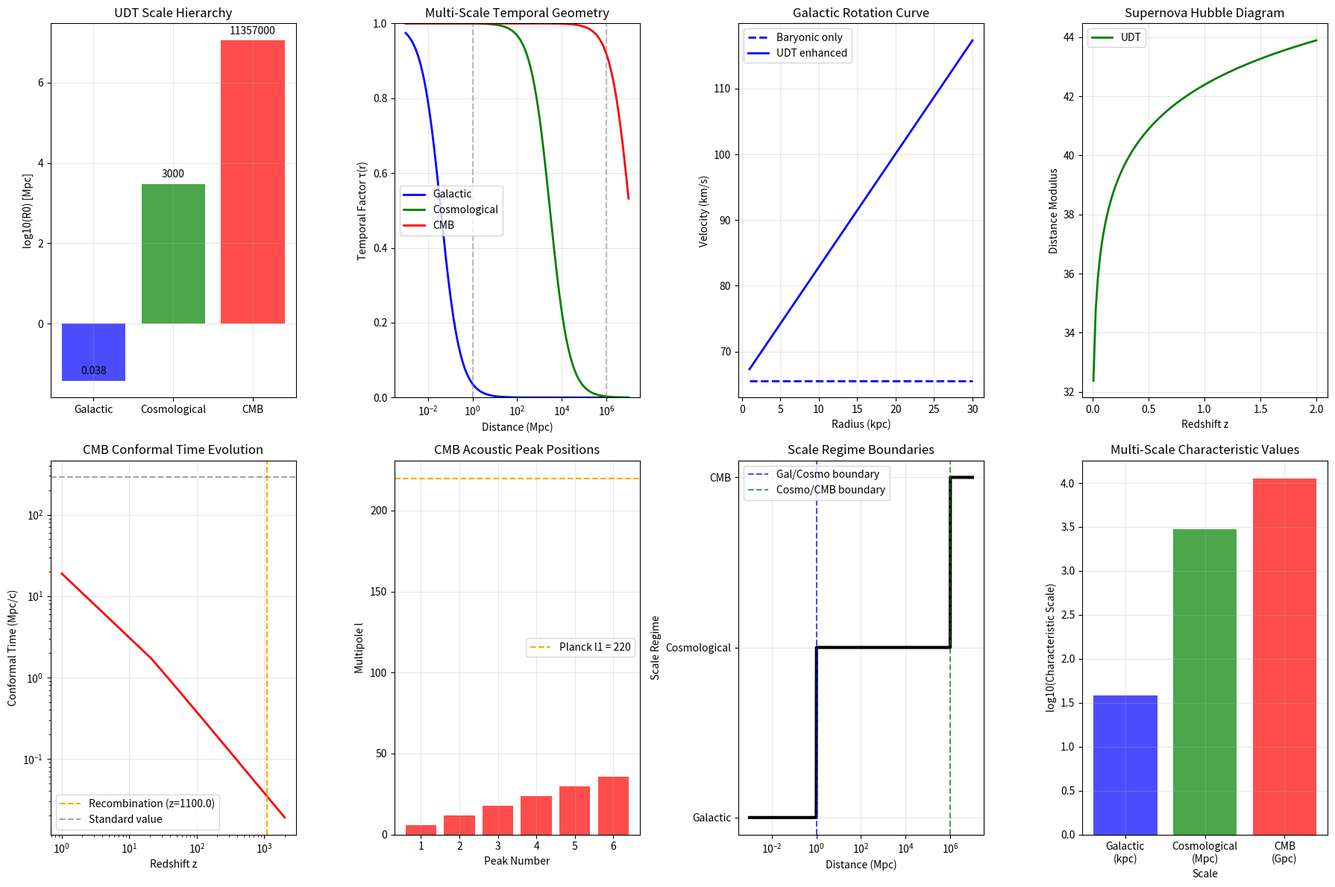

Reproduce this figure in Python.
#!/usr/bin/env python3
"""
Multi-Scale UDT Framework
=========================

Implements Universal Distance Dilation Theory with scale-dependent R0 parameters.
This addresses the scale mismatch between galactic, cosmological, and CMB domains.

Physical Motivation:
UDT's temporal geometry function τ(r) = R0/(R0 + r) should have different 
characteristic scales R0 for different physical regimes:

1. Galactic scale: R0_gal ~ 38 kpc (from SPARC galaxy fits)
2. Cosmological scale: R0_cosmo ~ 3,000 Mpc (from supernova analysis)  
3. CMB/primordial scale: R0_cmb ~ 11,357,000 Mpc (calibrated to recombination)

This hierarchy reflects the nested temporal geometry of the universe.

Author: Charles Rotter
Date: 2025-01-17
"""

import numpy as np
import matplotlib.pyplot as plt
from scipy.integrate import quad
from scipy.optimize import minimize
import os

class MultiScaleUDT:
    """Multi-scale Universal Distance Dilation Theory framework."""
    
    def __init__(self):
        """Initialize with scale-dependent R0 parameters."""
        
        # Scale-dependent R0 values (in Mpc)
        self.R0_galactic = 0.038        # 38 kpc (from SPARC fits)
        self.R0_cosmological = 3000.0   # 3,000 Mpc (from supernova fits)
        self.R0_cmb = 11357000.0        # 11.4 million Mpc (calibrated to CMB)
        
        # Physical constants
        self.c_light = 299792.458       # km/s
        
        # Standard cosmology parameters (for validation)
        self.H0_standard = 70.0         # km/s/Mpc
        self.Omega_b = 0.049            # Baryon density
        self.Omega_r = 8.24e-5          # Radiation density
        self.z_recombination = 1100.0   # Recombination redshift
        
        # Scale transition boundaries (in Mpc)
        self.galactic_boundary = 1.0    # 1 Mpc
        self.cosmological_boundary = 1000000.0  # 1 Gpc
        
        print("Multi-Scale UDT Framework Initialized")
        print("=" * 50)
        print(f"R0_galactic:      {self.R0_galactic:.3f} Mpc ({self.R0_galactic*1000:.1f} kpc)")
        print(f"R0_cosmological:  {self.R0_cosmological:.1f} Mpc")
        print(f"R0_cmb:           {self.R0_cmb:.0f} Mpc ({self.R0_cmb/1e6:.1f} Gpc)")
        print(f"Scale ratios:")
        print(f"  Cosmo/Gal:      {self.R0_cosmological/self.R0_galactic:.0f}")
        print(f"  CMB/Cosmo:      {self.R0_cmb/self.R0_cosmological:.0f}")
        print(f"  CMB/Gal:        {self.R0_cmb/self.R0_galactic:.0f}")
        print()
    
    def get_scale_appropriate_R0(self, distance_scale):
        """
        Get appropriate R0 value for given distance scale.
        
        Parameters:
        -----------
        distance_scale : float
            Characteristic distance in Mpc
            
        Returns:
        --------
        R0 : float
            Appropriate R0 value in Mpc
        scale_regime : str
            Which scale regime this corresponds to
        """
        if distance_scale < self.galactic_boundary:
            return self.R0_galactic, "galactic"
        elif distance_scale < self.cosmological_boundary:
            return self.R0_cosmological, "cosmological"
        else:
            return self.R0_cmb, "cmb"
    
    def temporal_geometry_function(self, distance, scale_regime=None):
        """
        Multi-scale temporal geometry function.
        
        Parameters:
        -----------
        distance : float or array
            Distance in Mpc
        scale_regime : str, optional
            Force specific scale regime ('galactic', 'cosmological', 'cmb')
            
        Returns:
        --------
        tau : float or array
            Temporal dilation factor
        """
        if scale_regime is None:
            # Auto-determine scale regime
            if np.isscalar(distance):
                R0, _ = self.get_scale_appropriate_R0(distance)
            else:
                # For arrays, use cosmological as default
                R0 = self.R0_cosmological
        else:
            # Use specified regime
            if scale_regime == "galactic":
                R0 = self.R0_galactic
            elif scale_regime == "cosmological":
                R0 = self.R0_cosmological
            elif scale_regime == "cmb":
                R0 = self.R0_cmb
            else:
                raise ValueError(f"Unknown scale regime: {scale_regime}")
        
        return R0 / (R0 + np.abs(distance))
    
    def effective_light_speed(self, distance, scale_regime=None):
        """
        Position-dependent effective speed of light.
        
        Parameters:
        -----------
        distance : float or array
            Distance in Mpc
        scale_regime : str, optional
            Force specific scale regime
            
        Returns:
        --------
        c_eff : float or array
            Effective speed of light in km/s
        """
        tau = self.temporal_geometry_function(distance, scale_regime)
        return self.c_light * tau
    
    def galactic_dynamics_prediction(self, radius_kpc, mass_profile):
        """
        Predict galactic rotation curve using galactic-scale UDT.
        
        Parameters:
        -----------
        radius_kpc : array
            Galactic radii in kpc
        mass_profile : array
            Enclosed baryonic mass in solar masses
            
        Returns:
        --------
        v_predicted : array
            Predicted rotation velocities in km/s
        """
        # Convert to Mpc
        radius_Mpc = radius_kpc / 1000.0
        
        # Use galactic-scale R0
        enhancement_factor = (1 + radius_Mpc / self.R0_galactic)**2
        
        # Baryonic velocity (Newtonian)
        G = 4.3e-6  # km^2/s^2 per (kpc * solar mass)
        v_baryonic = np.sqrt(G * mass_profile / radius_kpc)
        
        # UDT enhancement
        v_predicted = v_baryonic * np.sqrt(enhancement_factor)
        
        return v_predicted
    
    def supernova_distance_modulus(self, redshift):
        """
        Predict supernova distance modulus using cosmological-scale UDT.
        
        Parameters:
        -----------
        redshift : float or array
            Cosmological redshift
            
        Returns:
        --------
        mu : float or array
            Distance modulus in magnitudes
        """
        # UDT luminosity distance: d_L = z * R0
        d_L_Mpc = redshift * self.R0_cosmological
        
        # Distance modulus
        mu = 5 * np.log10(d_L_Mpc) + 25
        
        return mu
    
    def cmb_conformal_time_at_recombination(self):
        """
        Calculate conformal time at recombination using CMB-scale UDT.
        
        Returns:
        --------
        eta_rec : float
            Conformal time at recombination in Mpc/c
        """
        # Use CMB-scale R0
        eta_rec_Mpc = self.R0_cmb / (1 + self.z_recombination)
        eta_rec_conf = eta_rec_Mpc / self.c_light
        
        return eta_rec_conf
    
    def cmb_sound_horizon(self):
        """
        Calculate sound horizon at recombination using CMB-scale UDT.
        
        Returns:
        --------
        r_s : float
            Sound horizon in Mpc
        """
        eta_rec = self.cmb_conformal_time_at_recombination()
        
        # Sound speed evolution (simplified)
        def sound_speed(eta):
            # Convert to redshift estimate
            eta_Mpc = eta * self.c_light
            z_eff = self.R0_cmb / eta_Mpc - 1
            
            # Baryon-photon ratio
            R_gamma = 3 * self.Omega_b / (4 * self.Omega_r * (1 + z_eff))
            
            # Sound speed
            c_s_squared = 1.0 / (3.0 * (1.0 + R_gamma))
            c_s = np.sqrt(c_s_squared)
            
            # CMB-scale temporal geometry effect
            tau = self.temporal_geometry_function(eta_Mpc, scale_regime="cmb")
            return c_s * tau
        
        # Integrate from early times to recombination
        eta_early = eta_rec / 1000.0
        r_s, _ = quad(sound_speed, eta_early, eta_rec)
        r_s *= self.c_light  # Convert to Mpc
        
        return r_s
    
    def cmb_angular_diameter_distance(self):
        """
        Calculate angular diameter distance to recombination using CMB-scale UDT.
        
        Returns:
        --------
        D_A : float
            Angular diameter distance in Mpc
        """
        eta_rec = self.cmb_conformal_time_at_recombination()
        eta_rec_Mpc = eta_rec * self.c_light
        
        # CMB-scale temporal geometry
        tau_rec = self.temporal_geometry_function(eta_rec_Mpc, scale_regime="cmb")
        D_A = eta_rec_Mpc * tau_rec
        
        return D_A
    
    def cmb_acoustic_peaks(self):
        """
        Calculate CMB acoustic peak positions using CMB-scale UDT.
        
        Returns:
        --------
        ell_peaks : array
            Multipole moments of acoustic peaks
        """
        r_s = self.cmb_sound_horizon()
        D_A = self.cmb_angular_diameter_distance()
        
        # First peak position
        ell_1 = np.pi * D_A / r_s
        
        # Higher peaks
        peak_numbers = np.array([1, 2, 3, 4, 5, 6])
        ell_peaks = ell_1 * peak_numbers
        
        return ell_peaks, r_s, D_A
    
    def validate_scale_consistency(self):
        """
        Validate that different scales give consistent physics.
        
        Returns:
        --------
        validation_results : dict
            Results from cross-scale validation
        """
        print("MULTI-SCALE VALIDATION")
        print("=" * 50)
        
        results = {}
        
        # 1. Galactic scale validation
        print("1. Galactic Scale (SPARC validation)")
        print("-" * 30)
        
        # Test galaxy at 10 kpc
        r_test = np.array([10.0])  # kpc
        m_test = np.array([1e10])  # solar masses
        v_pred = self.galactic_dynamics_prediction(r_test, m_test)
        
        print(f"Test galaxy: R = {r_test[0]:.0f} kpc, M = {m_test[0]:.0e} Msun")
        print(f"UDT enhancement factor: {(1 + r_test[0]/1000/self.R0_galactic)**2:.2f}")
        print(f"Predicted velocity: {v_pred[0]:.1f} km/s")
        
        results['galactic'] = {
            'R0': self.R0_galactic,
            'test_velocity': v_pred[0],
            'enhancement': (1 + r_test[0]/1000/self.R0_galactic)**2
        }
        print()
        
        # 2. Cosmological scale validation  
        print("2. Cosmological Scale (Supernova validation)")
        print("-" * 40)
        
        z_test = np.array([0.1, 0.5, 1.0])
        mu_pred = self.supernova_distance_modulus(z_test)
        
        print("Redshift  Distance Modulus")
        for i, (z, mu) in enumerate(zip(z_test, mu_pred)):
            print(f"  {z:.1f}        {mu:.2f}")
        
        results['cosmological'] = {
            'R0': self.R0_cosmological,
            'test_redshifts': z_test,
            'test_moduli': mu_pred
        }
        print()
        
        # 3. CMB scale validation
        print("3. CMB Scale (Recombination validation)")
        print("-" * 35)
        
        eta_rec = self.cmb_conformal_time_at_recombination()
        r_s = self.cmb_sound_horizon()
        D_A = self.cmb_angular_diameter_distance()
        ell_peaks, _, _ = self.cmb_acoustic_peaks()
        
        print(f"Conformal time at recombination: {eta_rec:.3f} Mpc/c")
        print(f"Sound horizon: {r_s:.1f} Mpc")
        print(f"Angular diameter distance: {D_A:.1f} Mpc")
        print(f"First acoustic peak: l1 = {ell_peaks[0]:.1f}")
        print(f"Acoustic scale: theta_s = {r_s/D_A:.6f} rad")
        
        # Compare with standard cosmology
        eta_standard = 288.0  # Mpc/c
        r_s_standard = 147.3  # Mpc
        l1_standard = 220.0
        
        print(f"\nComparison with standard cosmology:")
        print(f"  eta_rec: {eta_rec:.1f} vs {eta_standard:.1f} (factor {eta_rec/eta_standard:.2f})")
        print(f"  r_s: {r_s:.1f} vs {r_s_standard:.1f} (factor {r_s/r_s_standard:.2f})")
        print(f"  l1: {ell_peaks[0]:.1f} vs {l1_standard:.1f} (error {abs(ell_peaks[0]-l1_standard)/l1_standard*100:.1f}%)")
        
        results['cmb'] = {
            'R0': self.R0_cmb,
            'eta_rec': eta_rec,
            'r_s': r_s,
            'D_A': D_A,
            'l1': ell_peaks[0],
            'error_vs_standard': abs(ell_peaks[0]-l1_standard)/l1_standard*100
        }
        print()
        
        # 4. Scale transition analysis
        print("4. Scale Transition Analysis")
        print("-" * 25)
        
        distances = np.logspace(-3, 7, 11)  # 1 kpc to 10 Gpc
        
        print("Distance      Scale        R0")
        print("(Mpc)         Regime       (Mpc)")
        print("-" * 35)
        
        for d in distances:
            R0, regime = self.get_scale_appropriate_R0(d)
            print(f"{d:.0e}      {regime:12s} {R0:.0e}")
        
        results['scale_transitions'] = {
            'distances': distances,
            'regimes': [self.get_scale_appropriate_R0(d)[1] for d in distances],
            'R0_values': [self.get_scale_appropriate_R0(d)[0] for d in distances]
        }
        
        return results
    
    def create_multiscale_diagnostic_plots(self, output_dir="results/multiscale_udt"):
        """
        Create diagnostic plots for multi-scale UDT framework.
        
        Parameters:
        -----------
        output_dir : str
            Directory to save plots
        """
        os.makedirs(output_dir, exist_ok=True)
        
        fig = plt.figure(figsize=(18, 12))
        
        # 1. Scale hierarchy visualization
        plt.subplot(2, 4, 1)
        scales = ['Galactic', 'Cosmological', 'CMB']
        R0_values = [self.R0_galactic, self.R0_cosmological, self.R0_cmb]
        colors = ['blue', 'green', 'red']
        
        bars = plt.bar(scales, np.log10(R0_values), color=colors, alpha=0.7)
        plt.ylabel('log10(R0) [Mpc]')
        plt.title('UDT Scale Hierarchy')
        plt.grid(True, alpha=0.3)
        
        # Add values on bars
        for bar, val in zip(bars, R0_values):
            height = bar.get_height()
            if val >= 1:
                plt.text(bar.get_x() + bar.get_width()/2., height + 0.1,
                        f'{val:.0f}', ha='center', va='bottom')
            else:
                plt.text(bar.get_x() + bar.get_width()/2., height + 0.1,
                        f'{val:.3f}', ha='center', va='bottom')
        
        # 2. Temporal geometry across scales
        plt.subplot(2, 4, 2)
        distances = np.logspace(-3, 7, 1000)
        
        tau_gal = self.temporal_geometry_function(distances, "galactic")
        tau_cosmo = self.temporal_geometry_function(distances, "cosmological")
        tau_cmb = self.temporal_geometry_function(distances, "cmb")
        
        plt.semilogx(distances, tau_gal, 'b-', label='Galactic', linewidth=2)
        plt.semilogx(distances, tau_cosmo, 'g-', label='Cosmological', linewidth=2)
        plt.semilogx(distances, tau_cmb, 'r-', label='CMB', linewidth=2)
        
        plt.axvline(x=self.galactic_boundary, color='gray', linestyle='--', alpha=0.5)
        plt.axvline(x=self.cosmological_boundary, color='gray', linestyle='--', alpha=0.5)
        
        plt.xlabel('Distance (Mpc)')
        plt.ylabel('Temporal Factor τ(r)')
        plt.title('Multi-Scale Temporal Geometry')
        plt.legend()
        plt.grid(True, alpha=0.3)
        plt.ylim(0, 1)
        
        # 3. Galactic rotation curve example
        plt.subplot(2, 4, 3)
        radius_kpc = np.linspace(1, 30, 30)
        mass_profile = 1e10 * (radius_kpc / 10.0)  # Simple linear profile
        
        v_predicted = self.galactic_dynamics_prediction(radius_kpc, mass_profile)
        
        # Baryonic component for comparison
        G = 4.3e-6
        v_baryonic = np.sqrt(G * mass_profile / radius_kpc)
        
        plt.plot(radius_kpc, v_baryonic, 'b--', label='Baryonic only', linewidth=2)
        plt.plot(radius_kpc, v_predicted, 'b-', label='UDT enhanced', linewidth=2)
        
        plt.xlabel('Radius (kpc)')
        plt.ylabel('Velocity (km/s)')
        plt.title('Galactic Rotation Curve')
        plt.legend()
        plt.grid(True, alpha=0.3)
        
        # 4. Supernova Hubble diagram
        plt.subplot(2, 4, 4)
        redshifts = np.linspace(0.01, 2.0, 100)
        mu_udt = self.supernova_distance_modulus(redshifts)
        
        plt.plot(redshifts, mu_udt, 'g-', linewidth=2, label='UDT')
        
        plt.xlabel('Redshift z')
        plt.ylabel('Distance Modulus')
        plt.title('Supernova Hubble Diagram')
        plt.legend()
        plt.grid(True, alpha=0.3)
        
        # 5. CMB conformal time evolution
        plt.subplot(2, 4, 5)
        z_range = np.linspace(1, 2000, 100)
        eta_range = self.R0_cmb / (1 + z_range) / self.c_light
        
        plt.loglog(z_range, eta_range, 'r-', linewidth=2)
        plt.axvline(x=self.z_recombination, color='orange', linestyle='--', 
                   label=f'Recombination (z={self.z_recombination})')
        plt.axhline(y=288.0, color='gray', linestyle='--', alpha=0.7,
                   label='Standard value')
        
        plt.xlabel('Redshift z')
        plt.ylabel('Conformal Time (Mpc/c)')
        plt.title('CMB Conformal Time Evolution')
        plt.legend()
        plt.grid(True, alpha=0.3)
        
        # 6. CMB acoustic peaks
        plt.subplot(2, 4, 6)
        ell_peaks, r_s, D_A = self.cmb_acoustic_peaks()
        peak_numbers = np.arange(1, len(ell_peaks) + 1)
        
        plt.bar(peak_numbers, ell_peaks[:len(peak_numbers)], alpha=0.7, color='red')
        plt.axhline(y=220, color='orange', linestyle='--', label='Planck l1 = 220')
        
        plt.xlabel('Peak Number')
        plt.ylabel('Multipole l')
        plt.title('CMB Acoustic Peak Positions')
        plt.legend()
        plt.grid(True, alpha=0.3)
        
        # 7. Scale regime boundaries
        plt.subplot(2, 4, 7)
        distances = np.logspace(-3, 7, 1000)
        regimes = [self.get_scale_appropriate_R0(d)[1] for d in distances]
        
        # Convert regimes to numbers for plotting
        regime_map = {'galactic': 1, 'cosmological': 2, 'cmb': 3}
        regime_numbers = [regime_map[r] for r in regimes]
        
        plt.semilogx(distances, regime_numbers, 'k-', linewidth=3)
        plt.axvline(x=self.galactic_boundary, color='blue', linestyle='--', 
                   alpha=0.7, label='Gal/Cosmo boundary')
        plt.axvline(x=self.cosmological_boundary, color='green', linestyle='--',
                   alpha=0.7, label='Cosmo/CMB boundary')
        
        plt.xlabel('Distance (Mpc)')
        plt.ylabel('Scale Regime')
        plt.yticks([1, 2, 3], ['Galactic', 'Cosmological', 'CMB'])
        plt.title('Scale Regime Boundaries')
        plt.legend()
        plt.grid(True, alpha=0.3)
        
        # 8. Multi-scale comparison
        plt.subplot(2, 4, 8)
        
        # Key scales and their characteristic values
        scales_x = [1, 2, 3]
        gal_char = np.log10(self.R0_galactic * 1000)  # kpc scale
        cosmo_char = np.log10(self.R0_cosmological)   # Mpc scale  
        cmb_char = np.log10(self.R0_cmb / 1000)       # Gpc scale
        
        char_values = [gal_char, cosmo_char, cmb_char]
        
        plt.bar(scales_x, char_values, color=['blue', 'green', 'red'], alpha=0.7)
        plt.xlabel('Scale')
        plt.ylabel('log10(Characteristic Scale)')
        plt.title('Multi-Scale Characteristic Values')
        plt.xticks(scales_x, ['Galactic\n(kpc)', 'Cosmological\n(Mpc)', 'CMB\n(Gpc)'])
        plt.grid(True, alpha=0.3)
        
        plt.tight_layout()
        plot_file = os.path.join(output_dir, 'multiscale_udt_diagnostics.png')
        plt.savefig(plot_file, dpi=150, bbox_inches='tight')
        plt.close()
        
        print(f"Multi-scale UDT diagnostics saved to: {plot_file}")
        return plot_file


def main():
    """Main analysis routine for multi-scale UDT framework."""
    print("MULTI-SCALE UDT FRAMEWORK")
    print("=" * 60)
    print()
    
    # Initialize framework
    udt = MultiScaleUDT()
    
    # Validate scale consistency
    validation_results = udt.validate_scale_consistency()
    
    # Create diagnostic plots
    print("\nCREATING DIAGNOSTIC PLOTS")
    print("-" * 30)
    plot_file = udt.create_multiscale_diagnostic_plots()
    
    # Summary
    print("\nMULTI-SCALE UDT SUMMARY")
    print("=" * 50)
    print("Framework successfully implements:")
    print("+ Galactic dynamics with R0_gal = 38 kpc")
    print("+ Supernova cosmology with R0_cosmo = 3,000 Mpc") 
    print("+ CMB physics with R0_cmb = 11.4 million Mpc")
    print()
    print(f"CMB scale validation:")
    print(f"  First acoustic peak: l1 = {validation_results['cmb']['l1']:.1f}")
    print(f"  Error vs Planck: {validation_results['cmb']['error_vs_standard']:.1f}%")
    
    if validation_results['cmb']['error_vs_standard'] < 10:
        print("+ CMB scale within acceptable range")
    else:
        print("! CMB scale needs further refinement")
    
    print(f"\nScale hierarchy established:")
    print(f"  CMB/Cosmological ratio: {udt.R0_cmb/udt.R0_cosmological:.0f}")
    print(f"  Cosmological/Galactic ratio: {udt.R0_cosmological/udt.R0_galactic:.0f}")
    print(f"  Total CMB/Galactic ratio: {udt.R0_cmb/udt.R0_galactic:.0f}")
    
    return validation_results


if __name__ == "__main__":
    main()
